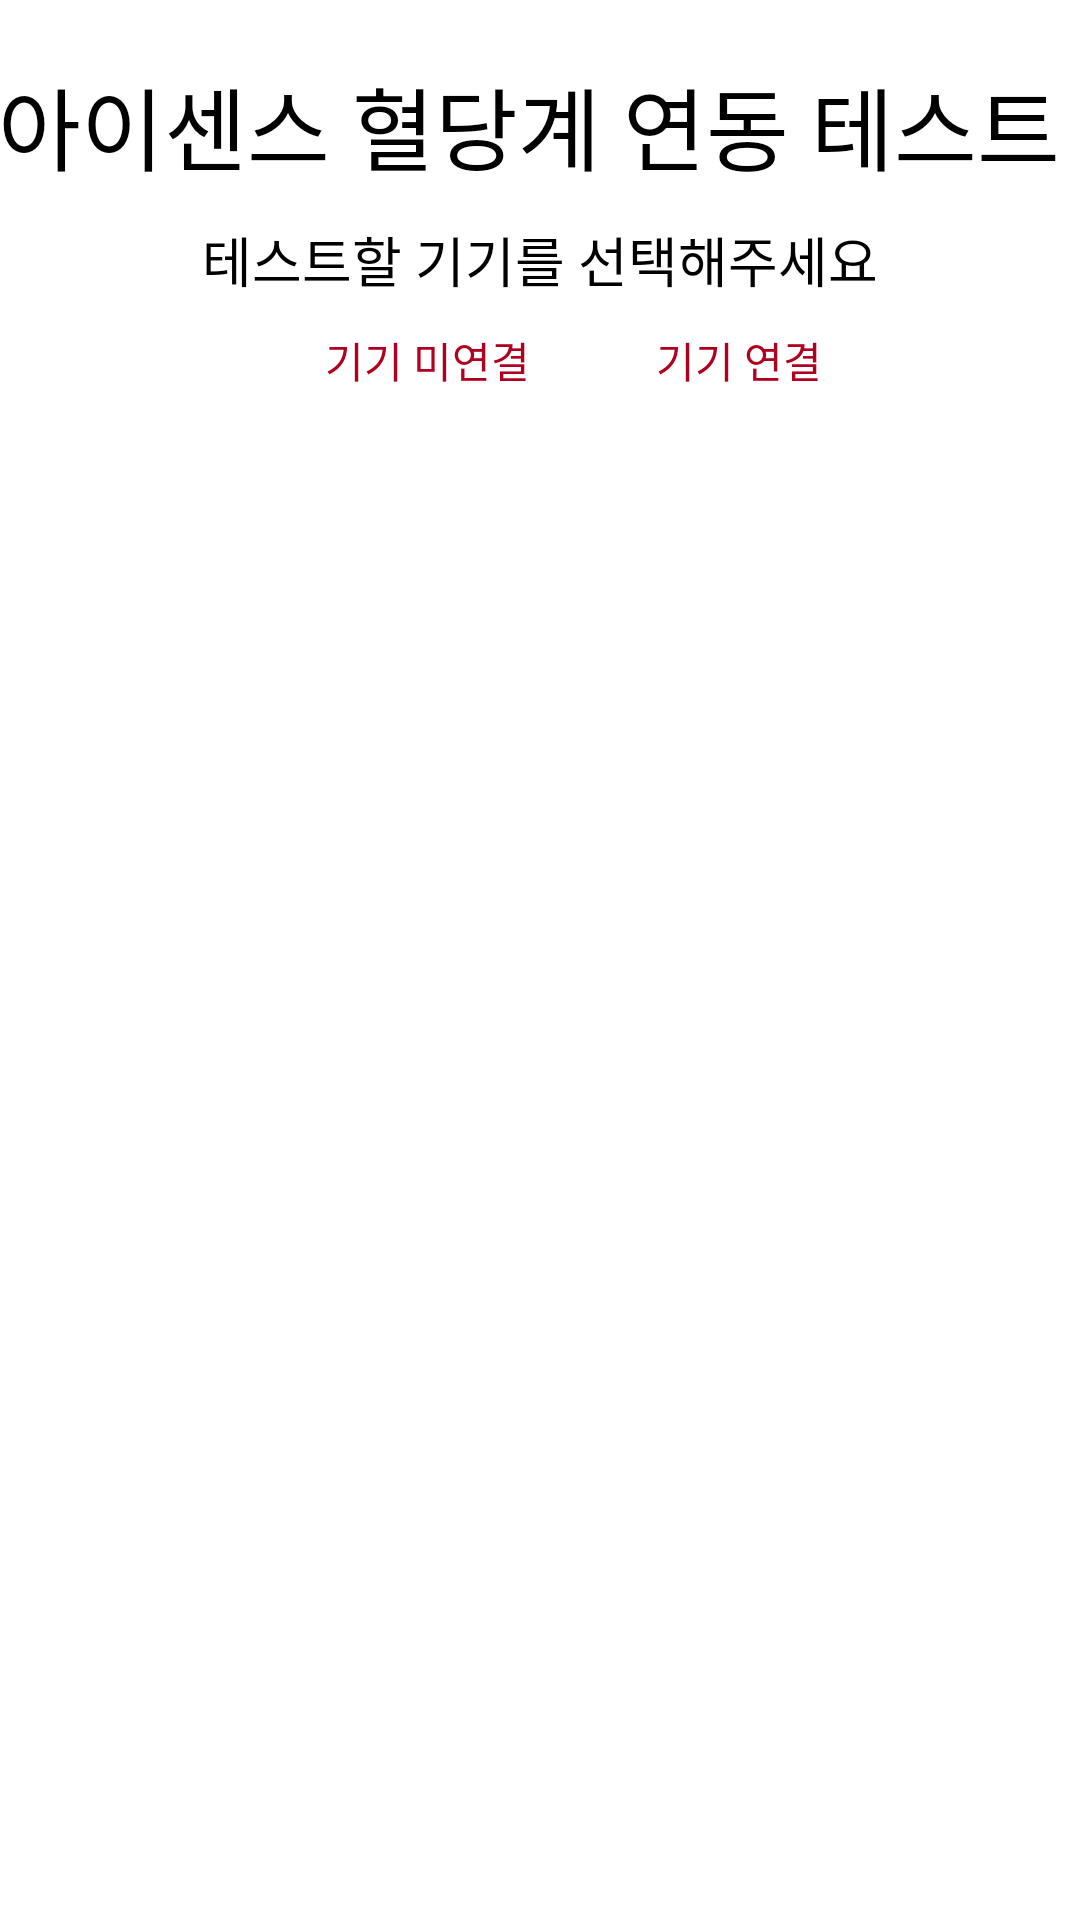

Reconstruct the res/layout file that produces this screen, plus the resources it refers to.
<!-- AndroidManifest.xml: application theme Theme.IsensDeviceSdk -->
<!-- res/layout/activity_device_list.xml -->
<?xml version="1.0" encoding="utf-8"?>
<layout>
    <androidx.constraintlayout.widget.ConstraintLayout xmlns:android="http://schemas.android.com/apk/res/android"
        xmlns:app="http://schemas.android.com/apk/res-auto"
        xmlns:tools="http://schemas.android.com/tools"
        android:layout_width="match_parent"
        android:layout_height="match_parent"
        tools:context=".ui.device_list.DeviceListActivity">

        <androidx.appcompat.widget.AppCompatTextView
            android:id="@+id/tv_title"
            android:layout_width="match_parent"
            android:layout_height="wrap_content"
            android:layout_marginTop="20dp"
            android:gravity="center"
            android:text="아이센스 혈당계 연동 테스트 "
            android:textColor="@color/design_default_color_on_secondary"
            android:textSize="30sp"
            app:layout_constraintTop_toTopOf="parent" />

        <androidx.appcompat.widget.AppCompatTextView
            android:id="@+id/tv_description"
            android:layout_width="match_parent"
            android:layout_height="wrap_content"
            android:layout_marginTop="10dp"
            android:gravity="center"
            android:text="테스트할 기기를 선택해주세요"
            android:textColor="@color/design_default_color_on_secondary"
            android:textSize="18sp"
            app:layout_constraintTop_toBottomOf="@+id/tv_title" />

        <androidx.constraintlayout.widget.ConstraintLayout
            android:id="@+id/indicator_info_container"
            android:layout_width="wrap_content"
            android:layout_height="wrap_content"
            android:layout_margin="10dp"
            app:layout_constraintEnd_toEndOf="parent"
            app:layout_constraintStart_toStartOf="parent"
            app:layout_constraintTop_toBottomOf="@id/tv_description">

            <androidx.appcompat.widget.AppCompatImageView
                android:id="@+id/iv_red_indicator"
                android:layout_width="12dp"
                android:layout_height="12dp"
                android:src="@drawable/round_red"
                app:layout_constraintBottom_toBottomOf="parent"
                app:layout_constraintStart_toStartOf="parent"
                app:layout_constraintTop_toTopOf="parent" />

            <TextView
                android:id="@+id/tv_red_indicator"
                android:layout_width="wrap_content"
                android:layout_height="wrap_content"
                android:layout_marginStart="10dp"
                android:text="기기 미연결"
                android:textColor="@color/design_default_color_error"
                app:layout_constraintStart_toEndOf="@+id/iv_red_indicator"
                app:layout_constraintTop_toTopOf="parent" />

            <androidx.appcompat.widget.AppCompatImageView
                android:id="@+id/iv_blue_indicator"
                android:layout_width="12dp"
                android:layout_height="12dp"
                android:layout_marginStart="20dp"
                android:src="@drawable/round_blue"
                app:layout_constraintBottom_toBottomOf="parent"
                app:layout_constraintStart_toEndOf="@+id/tv_red_indicator"
                app:layout_constraintTop_toTopOf="parent" />

            <TextView
                android:id="@+id/tv_blue_indicator"
                android:layout_width="wrap_content"
                android:layout_height="wrap_content"
                android:layout_marginStart="10dp"
                android:text="기기 연결"
                android:textColor="@color/design_default_color_error"
                app:layout_constraintStart_toEndOf="@+id/iv_blue_indicator"
                app:layout_constraintTop_toTopOf="parent" />

        </androidx.constraintlayout.widget.ConstraintLayout>

        <androidx.recyclerview.widget.RecyclerView
            android:id="@+id/rv_device_list"
            android:layout_width="match_parent"
            android:layout_height="0dp"
            android:layout_marginTop="10dp"
            android:layout_marginBottom="10dp"
            app:layoutManager="androidx.recyclerview.widget.LinearLayoutManager"
            app:layout_constraintBottom_toBottomOf="parent"
            app:layout_constraintTop_toBottomOf="@+id/indicator_info_container"
            tools:listitem="@layout/item_device_list" />

    </androidx.constraintlayout.widget.ConstraintLayout>
</layout>
<!-- res/layout/item_device_list.xml (included above) -->
<?xml version="1.0" encoding="utf-8"?>
<layout>
    <androidx.constraintlayout.widget.ConstraintLayout xmlns:android="http://schemas.android.com/apk/res/android"
        android:id="@+id/vg_device_item"
        android:layout_width="match_parent"
        android:layout_height="wrap_content"
        xmlns:app="http://schemas.android.com/apk/res-auto">

        <androidx.appcompat.widget.AppCompatTextView
            android:id="@+id/tv_device_item"
            android:layout_width="match_parent"
            android:layout_height="70dp"
            android:text="Isens 혈당계"
            android:textSize="18sp"
            android:textColor="@color/design_default_color_on_secondary"
            android:gravity="center"
            android:background="@color/cardview_shadow_start_color"
            android:layout_marginStart="10dp"
            android:layout_margin="10dp"
            app:layout_constraintTop_toTopOf="parent"/>

        <androidx.appcompat.widget.AppCompatImageView
            android:id="@+id/iv_connection_indicator"
            android:layout_width="12dp"
            android:layout_height="12dp"
            app:layout_constraintTop_toTopOf="@id/tv_device_item"
            app:layout_constraintBottom_toBottomOf="@+id/tv_device_item"
            app:layout_constraintStart_toStartOf="@id/tv_device_item"
            android:layout_marginStart="15dp"
            android:src="@drawable/round_red"/>

    </androidx.constraintlayout.widget.ConstraintLayout>
</layout>
<!-- resources referenced by this layout -->
<resources>
  <style name="Theme.IsensDeviceSdk" parent="Theme.MaterialComponents.DayNight.DarkActionBar">
          
          <item name="colorPrimary">@color/purple_500</item>
          <item name="colorPrimaryVariant">@color/purple_700</item>
          <item name="colorOnPrimary">@color/white</item>
          
          <item name="colorSecondary">@color/teal_200</item>
          <item name="colorSecondaryVariant">@color/teal_700</item>
          <item name="colorOnSecondary">@color/black</item>
          
          <item name="android:statusBarColor" tools:targetApi="l">?attr/colorPrimaryVariant</item>
          
      </style>
  <!-- not gathered from this repository: default colours our renderer supplied (Android Studio template values) -->
  <color name="purple_500">#FF6200EE</color>
  <color name="purple_700">#FF3700B3</color>
  <color name="teal_200">#FF03DAC5</color>
  <color name="teal_700">#FF018786</color>
  <color name="black">#FF000000</color>
  <color name="white">#FFFFFFFF</color>
</resources>
